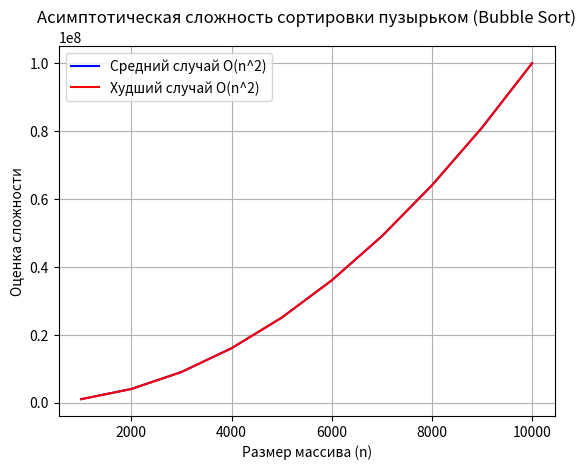

This chart was generated by the following Python code:
import matplotlib.pyplot as plt
import numpy as np

# Размеры массивов
sizes = np.arange(1000, 10001, 1000)  # от 1000 до 10000 с шагом 1000

# Оценки времени выполнения для среднего и худшего случаев
average_case = sizes ** 2  # O(n^2)
worst_case = sizes ** 2     # O(n^2)

# Построение графика
plt.figure()

# График для среднего случая
plt.plot(sizes, average_case, label='Средний случай O(n^2)', color='blue')
# График для худшего случая
plt.plot(sizes, worst_case, label='Худший случай O(n^2)', color='red')

# Оформление графика
plt.title('Асимптотическая сложность сортировки пузырьком (Bubble Sort)')
plt.xlabel('Размер массива (n)')
plt.ylabel('Оценка сложности')
plt.legend()
plt.grid(True)

# Показать график
plt.show()
